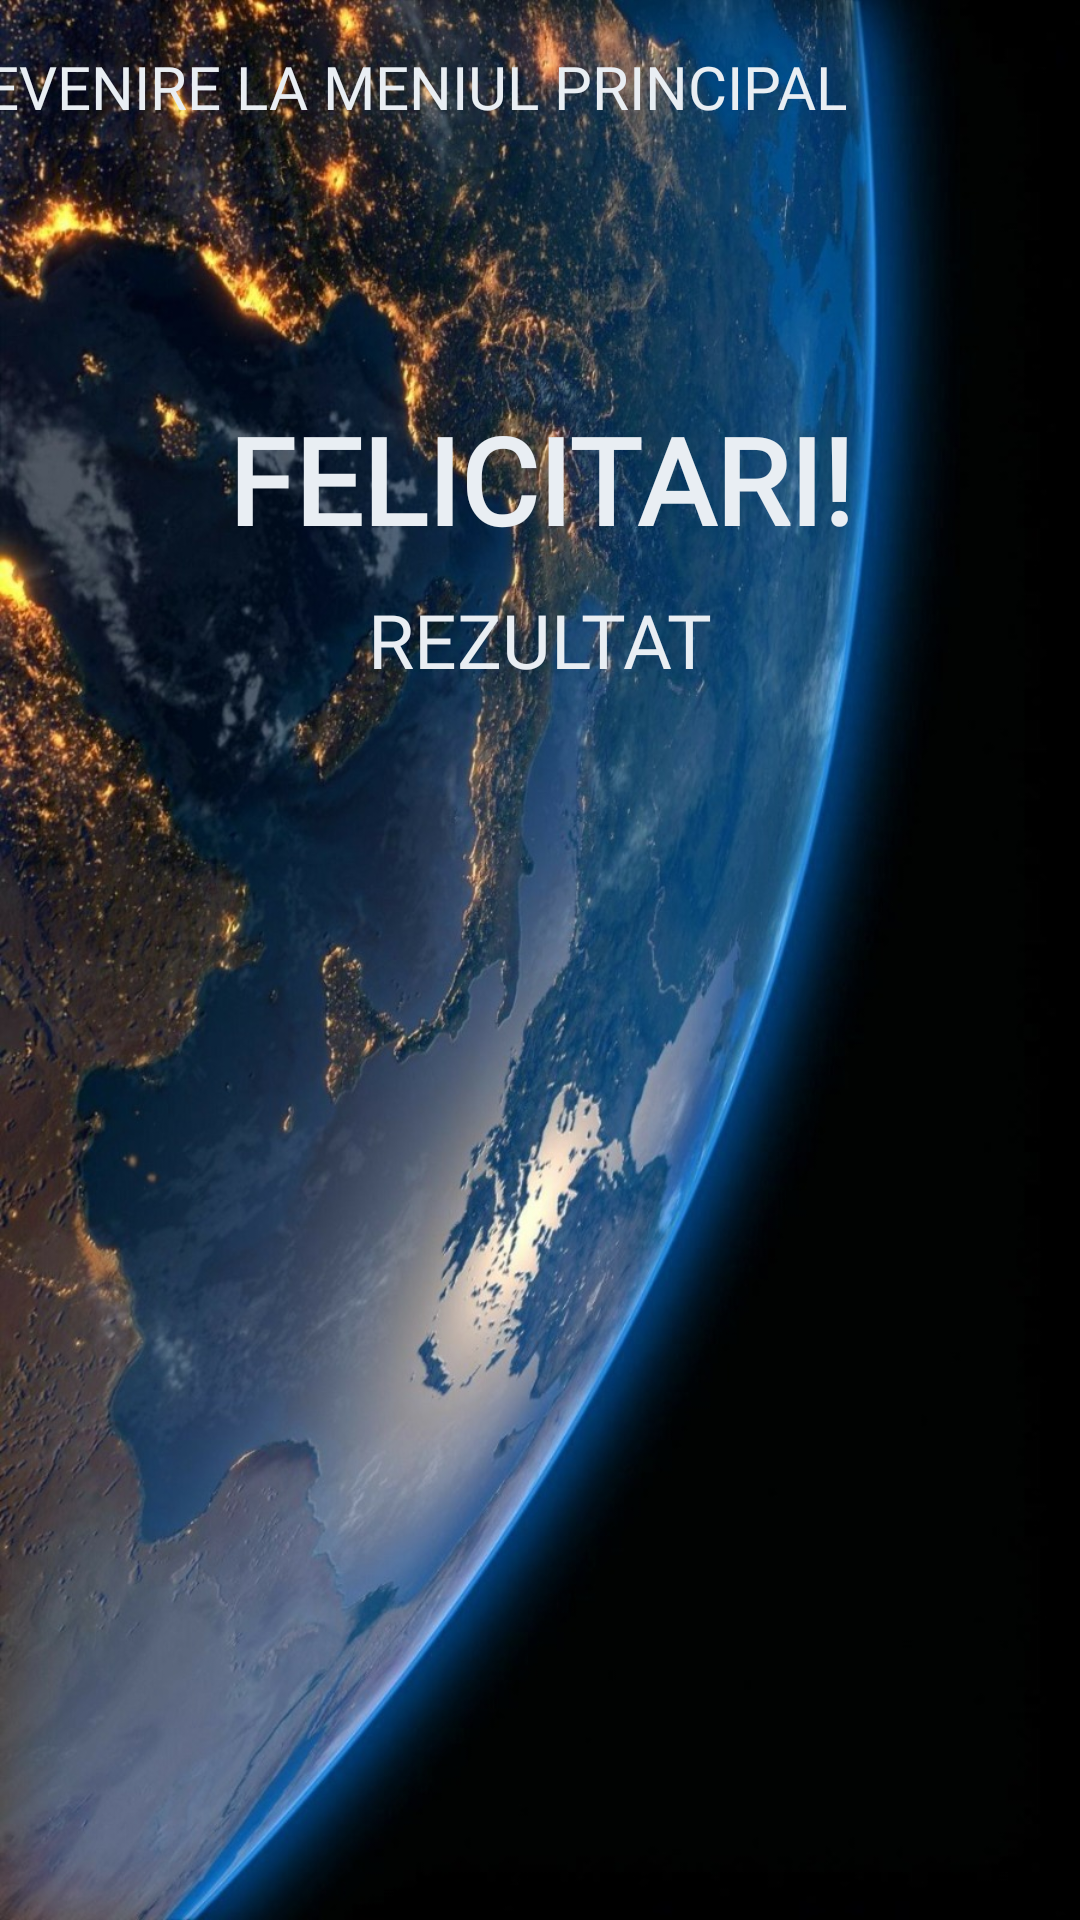

Here is an Android app screen rendered from its layout file. Give the layout XML and the strings, colors and styles it references.
<!-- AndroidManifest.xml: application theme AppTheme -->
<!-- res/layout/activity_progress.xml -->
<?xml version="1.0" encoding="utf-8"?>
<androidx.constraintlayout.widget.ConstraintLayout xmlns:android="http://schemas.android.com/apk/res/android"
    xmlns:app="http://schemas.android.com/apk/res-auto"
    xmlns:tools="http://schemas.android.com/tools"
    android:layout_width="match_parent"
    android:layout_height="match_parent"
    android:background="@drawable/imgprogress"
    tools:context=".ProgressActivity">

        <Button
        android:id="@+id/progress_btn_revenire"
        android:layout_width="wrap_content"
        android:layout_height="wrap_content"
            app:layout_constraintStart_toStartOf="parent"
            app:layout_constraintEnd_toEndOf="parent"
            app:layout_constraintTop_toTopOf="parent"
        android:background="@drawable/custom_button"
        android:backgroundTint="#83266EB6"
            android:fontFamily="@font/genghis"
            android:text="@string/revino_in_meniul_principal"
            android:textColor="@color/white"
            android:textSize="20sp"
            android:layout_marginTop="5dp"
            android:layout_marginRight="120dp"
            android:drawableLeft="@drawable/inapoi9"/>

        <TextView
            android:id="@+id/progress_tv_rezultat"
            android:layout_width="wrap_content"
            android:layout_height="wrap_content"
            app:layout_constraintStart_toStartOf="parent"
            app:layout_constraintEnd_toEndOf="parent"
            app:layout_constraintTop_toBottomOf="@id/progress_tv_felicitari"
            android:layout_marginTop="10dp"
            android:text="@string/rezultat"
            android:textAllCaps="true"
            android:textColor="@color/white"
            android:textSize="25sp"
            android:fontFamily="@font/genghis"
            />


        <ImageView
            android:id="@+id/progress_iv"
            android:layout_width="wrap_content"
            android:layout_height="150dp"
            app:layout_constraintStart_toStartOf="parent"
            app:layout_constraintEnd_toEndOf="parent"
            app:layout_constraintTop_toBottomOf="@id/progress_tv_rezultat"
            android:contentDescription="@string/trophy"
            android:src="@drawable/trophy5"
            app:tint="@color/white" />

        <TextView
            android:id="@+id/progress_tv_felicitari"
            android:layout_width="wrap_content"
            android:layout_height="wrap_content"
            app:layout_constraintStart_toStartOf="parent"
            app:layout_constraintEnd_toEndOf="parent"
            app:layout_constraintTop_toBottomOf="@id/progress_btn_revenire"
            android:layout_marginTop="80dp"
            android:text="@string/felicitari"
            android:textAllCaps="true"
            android:textColor="@color/white"
            android:fontFamily="@font/genghis"
            android:textSize="40sp"
            android:textStyle="bold"/>

        <TextView
            android:id="@+id/progress_tv_scor"
            android:layout_width="wrap_content"
            android:layout_height="wrap_content"
            app:layout_constraintStart_toStartOf="parent"
            app:layout_constraintEnd_toEndOf="parent"
            app:layout_constraintBottom_toBottomOf="parent"

            android:fontFamily="@font/genghis"
            android:layout_marginStart="60dp"
            android:textColor="@color/white"
            android:textSize="25sp"/>


</androidx.constraintlayout.widget.ConstraintLayout>
<!-- resources referenced by this layout -->
<resources>
  <color name="white">#E9EEF3</color>
  <!-- drawable imgprogress: jpeg bitmap (drawable-v24, 259818 bytes) -->
  <!-- drawable inapoi9 (drawable) -->
  <vector android:height="24dp" android:tint="#F8F4FF"
      android:viewportHeight="24" android:viewportWidth="24"
      android:width="24dp" xmlns:android="http://schemas.android.com/apk/res/android">
      <path android:fillColor="@android:color/white" android:pathData="M21,11H6.83l3.58,-3.59L9,6l-6,6 6,6 1.41,-1.41L6.83,13H21z"/>
  </vector>
  <string name="felicitari">Felicitari!</string>
  <string name="revino_in_meniul_principal">Revenire la meniul principal</string>
  <string name="rezultat">Rezultat</string>
  <string name="trophy">Trophy</string>
  <style name="AppTheme" parent="Theme.AppCompat.Light.NoActionBar">
          
          <item name="colorPrimary">@color/colorPrimary</item>
          <item name="colorPrimaryDark">@color/colorPrimaryDark</item>
          <item name="colorAccent">@color/colorAccent</item>
      </style>
  <color name="colorPrimary">#6200EE</color>
  <color name="colorPrimaryDark">#3700B3</color>
  <color name="colorAccent">#03DAC5</color>
</resources>
